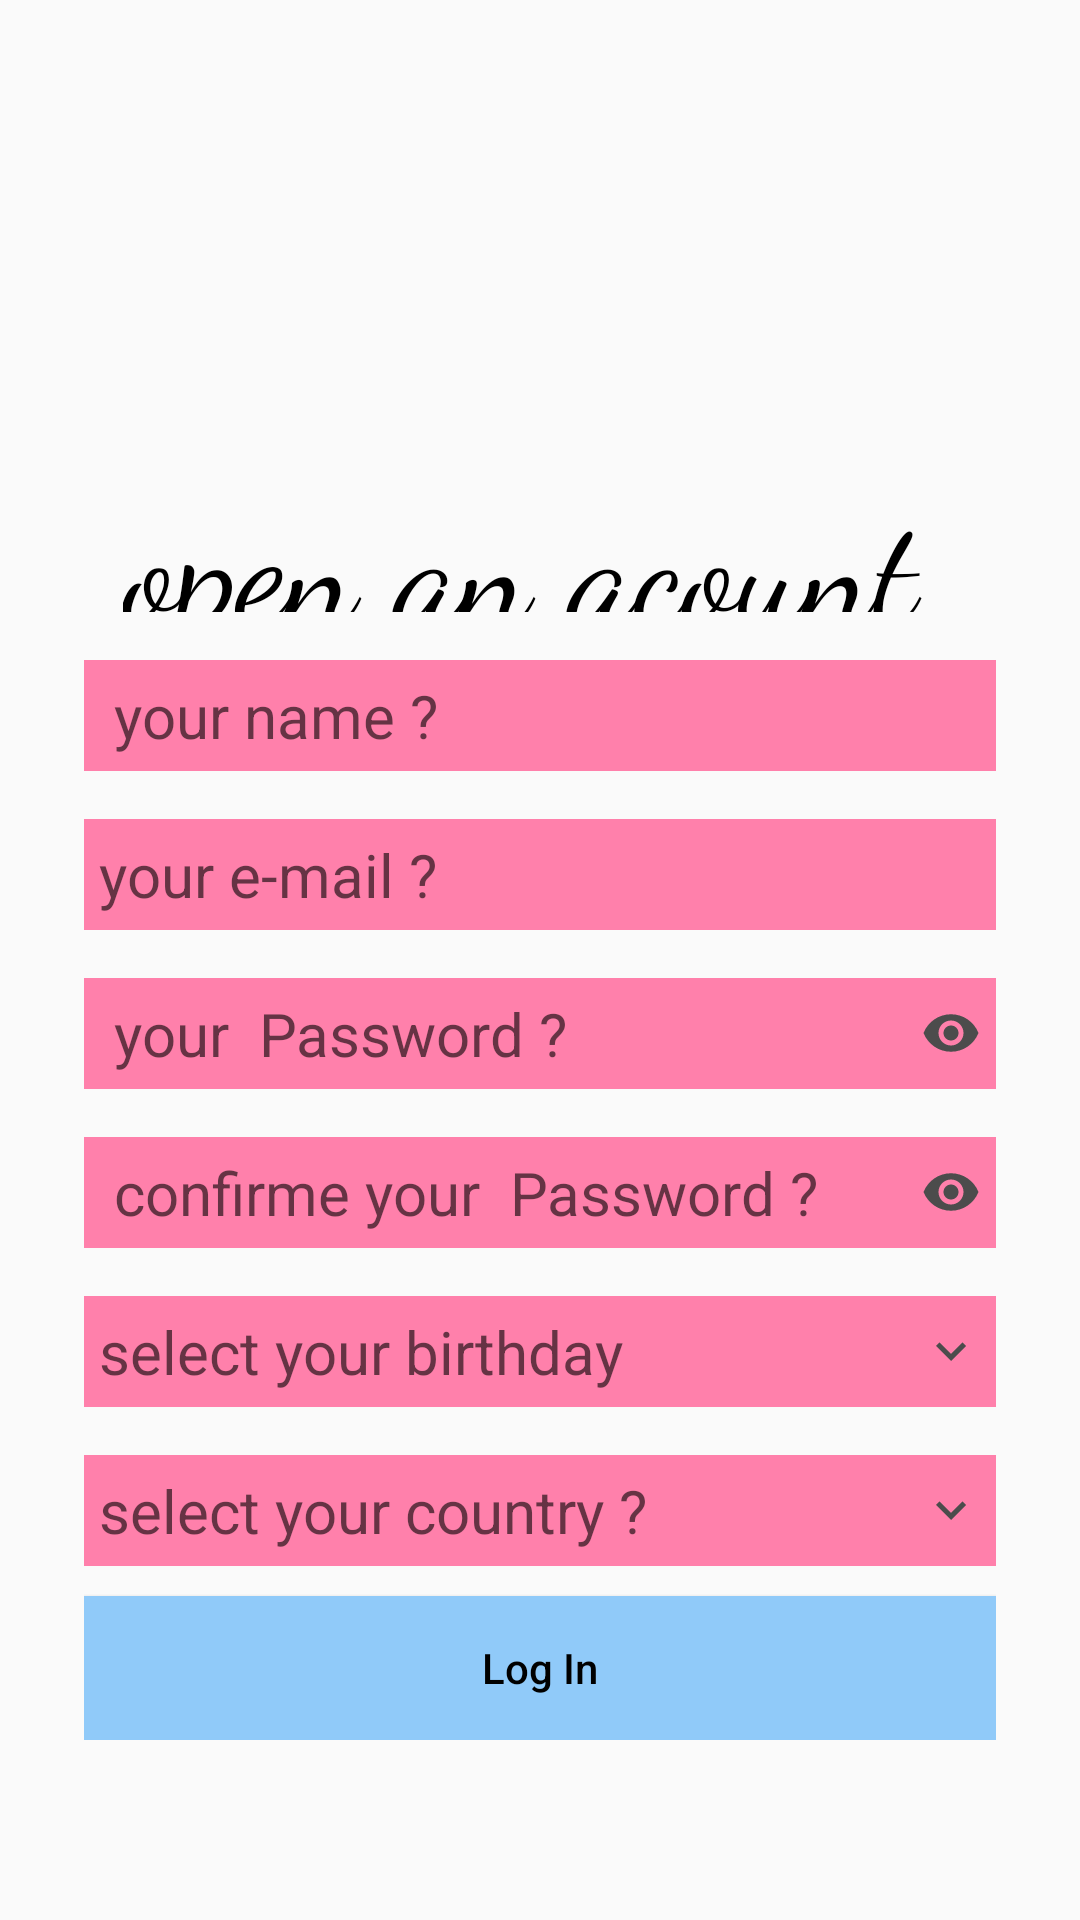

Reconstruct the res/layout file that produces this screen, plus the resources it refers to.
<!-- AndroidManifest.xml: application theme Theme.Instagramkids -->
<!-- res/layout/activity_main3.xml -->
<?xml version="1.0" encoding="utf-8"?>
<RelativeLayout xmlns:android="http://schemas.android.com/apk/res/android"
    xmlns:app="http://schemas.android.com/apk/res-auto"
    xmlns:tools="http://schemas.android.com/tools"
    android:layout_width="match_parent"
    android:layout_height="match_parent"
    tools:context=".MainActivity3">


    <LinearLayout
        android:layout_width="match_parent"
        android:layout_height="wrap_content"
        android:layout_centerInParent="true"
        android:layout_centerVertical="true"
        android:gravity="center"
        android:orientation="vertical"
        android:paddingEnd="10dp"/>
    <ImageView
        android:id="@+id/img_logo"
        android:layout_width="250dp"
        android:layout_height="94dp"
        android:layout_centerHorizontal="true"
        android:layout_marginTop="30dp"
         />


    <LinearLayout
        android:layout_width="match_parent"
        android:layout_height="wrap_content"
        android:layout_below="@+id/img_logo"
        android:layout_centerHorizontal="true"
        android:layout_marginTop="28dp"
        android:gravity="center"
        android:orientation="vertical"
        android:paddingStart="28dp"
        android:paddingEnd="28dp">

    <TextView
        android:layout_width="wrap_content"
        android:layout_height="52dp"
        android:layout_centerHorizontal="true"
        android:fontFamily="cursive"
        android:text="open an acount "
        android:textColor="@color/black"
        android:textSize="50dp" />


    <EditText
        android:id="@+id/edt_name1"
        android:layout_width="match_parent"
        android:layout_height="wrap_content"
        android:layout_marginTop="16dp"
        android:background="@color/pink"
        android:hint=" your name ? "
        android:padding="5dp"
        android:singleLine="true"
        android:textSize="20sp" />

    <EditText
        android:id="@+id/edt_email1"
        android:layout_width="match_parent"
        android:layout_height="wrap_content"
        android:layout_marginTop="16dp"
        android:background="@color/pink"
        android:hint="your e-mail ?"
        android:padding="5dp"
        android:singleLine="true"
        android:textSize="20sp" />

    <EditText
        android:id="@+id/edt_pasw1"
        android:layout_width="match_parent"
        android:layout_height="wrap_content"
        android:layout_marginTop="16dp"
        android:background="@color/pink"
        android:drawableEnd="@drawable/ic_eye"
        android:hint=" your  Password ?"
        android:padding="5dp"
        android:singleLine="true"
        android:textSize="20sp" />

    <EditText
        android:id="@+id/pasw_cnf1"
        android:layout_width="match_parent"
        android:layout_height="wrap_content"
        android:layout_marginTop="16dp"
        android:background="@color/pink"
        android:drawableEnd="@drawable/ic_eye"
        android:hint=" confirme your  Password ?"
        android:padding="5dp"
        android:singleLine="true"
        android:textSize="20sp" />

    <EditText
        android:id="@+id/edt_birth1"
        android:layout_width="match_parent"
        android:layout_height="wrap_content"
        android:layout_marginTop="16dp"
        android:background="@color/pink"
        android:drawableEnd="@drawable/ic_arrow"
        android:hint="select your birthday "
        android:padding="5dp"
        android:singleLine="true"
        android:textSize="20sp" />

    <EditText
        android:id="@+id/edt_cntr1"
        android:layout_width="match_parent"
        android:layout_height="wrap_content"
        android:layout_marginTop="16dp"
        android:background="@color/pink"
        android:drawableEnd="@drawable/ic_arrow"
        android:hint="select your country ? "
        android:padding="5dp"
        android:singleLine="true"
        android:textSize="20sp" />

    <Button
        android:id="@+id/btm1"
        android:layout_width="match_parent"
        android:layout_height="wrap_content"
        android:layout_marginTop="10dp"
        android:background="@color/white"
        android:padding="5dp"
        android:text="Log In"
        android:textAllCaps="false"
        app:backgroundTint="@color/blue_s"
        android:textColor="@color/black"
        app:cornerRadius="4dp" />
    </LinearLayout>

</RelativeLayout>
<!-- resources referenced by this layout -->
<resources>
  <color name="black">#FF000000</color>
  <color name="blue_s">#90caf9</color>
  <color name="pink">#ff80ab</color>
  <color name="white">#FFFFFFFF</color>
  <!-- drawable ic_arrow (drawable) -->
  <vector android:height="20dp" android:tint="#4C4C4C"
      android:viewportHeight="24" android:viewportWidth="24"
      android:width="20dp" xmlns:android="http://schemas.android.com/apk/res/android">
      <path android:fillColor="@android:color/white" android:pathData="M7.41,8.59L12,13.17l4.59,-4.58L18,10l-6,6 -6,-6 1.41,-1.41z"/>
  </vector>
  <!-- drawable ic_eye (drawable) -->
  <vector android:height="20dp" android:tint="#4C4C4C"
      android:viewportHeight="24" android:viewportWidth="24"
      android:width="20dp" xmlns:android="http://schemas.android.com/apk/res/android">
      <path android:fillColor="@android:color/white" android:pathData="M12,4.5C7,4.5 2.73,7.61 1,12c1.73,4.39 6,7.5 11,7.5s9.27,-3.11 11,-7.5c-1.73,-4.39 -6,-7.5 -11,-7.5zM12,17c-2.76,0 -5,-2.24 -5,-5s2.24,-5 5,-5 5,2.24 5,5 -2.24,5 -5,5zM12,9c-1.66,0 -3,1.34 -3,3s1.34,3 3,3 3,-1.34 3,-3 -1.34,-3 -3,-3z"/>
  </vector>
  <style name="Theme.Instagramkids" parent="Theme.AppCompat.Light.DarkActionBar">
          <item name="colorPrimary">@color/purple_200</item>
          <item name="colorPrimaryVariant">@color/purple_700</item>
          <item name="colorOnPrimary">@color/black</item>
          
          <item name="colorSecondary">@color/teal_200</item>
          <item name="colorSecondaryVariant">@color/teal_200</item>
          <item name="colorOnSecondary">@color/black</item>
          
          <item name="android:statusBarColor" tools:targetApi="l">?attr/colorPrimaryVariant</item>
          
  
      </style>
  <color name="purple_200">#FFBB86FC</color>
  <color name="purple_700">#FF3700B3</color>
  <color name="teal_200">#FF03DAC5</color>
</resources>
